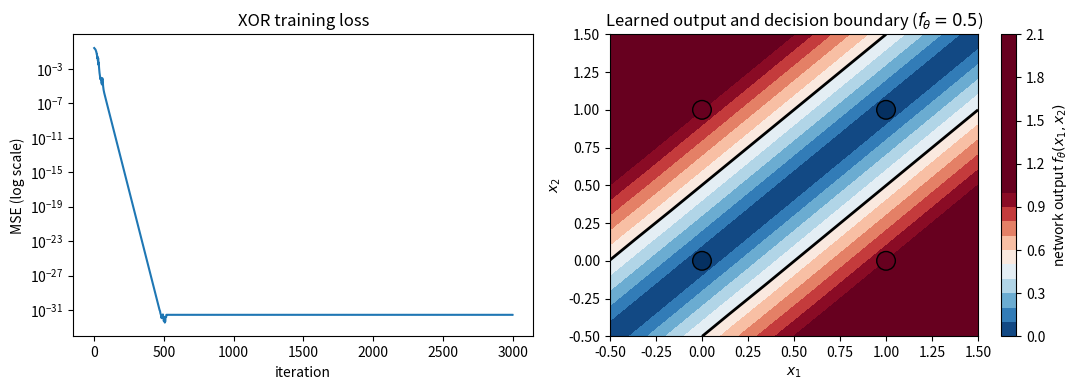
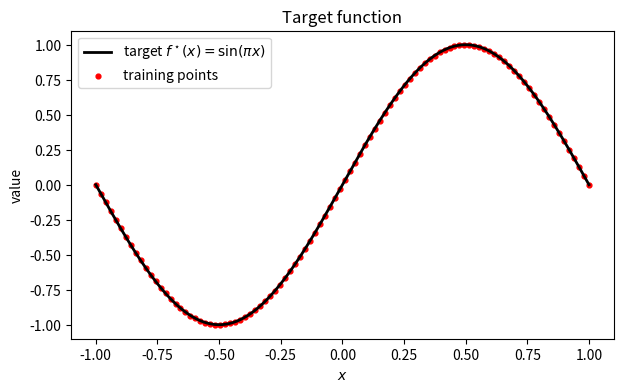
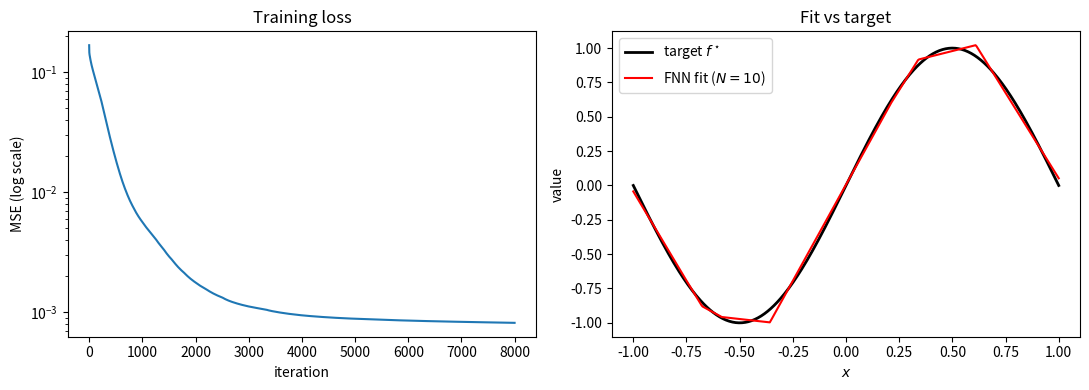

Write Python code to recreate these figures, in order.
import numpy as np
import matplotlib.pyplot as plt

np.random.seed(0)
plt.rcParams["figure.figsize"] = (7, 4)

def relu(z):
    return np.maximum(0.0, z)

def forward(X, W1, b1, W2, b2):
    # Forward pass. X has shape (n, p), W1 (N1, p), b1 (N1,), W2 (N1,), b2 (1,).
    z1 = X @ W1.T + b1                     # (n, N1)
    a1 = relu(z1)                          # (n, N1)
    yhat = a1 @ W2 + b2                    # (n,)
    return yhat, (z1, a1)

def mse(yhat, y):
    return float(np.mean((yhat - y) ** 2))

def gradients(X, y, W1, b1, W2, b2):
    # Return gradients of MSE with respect to (W1, b1, W2, b2).
    n = len(y)
    yhat, (z1, a1) = forward(X, W1, b1, W2, b2)
    err = (2.0 / n) * (yhat - y)            # (n,)

    g_W2 = a1.T @ err                       # (N1,)
    g_b2 = float(np.sum(err))
    relu_mask = (z1 > 0).astype(float)      # (n, N1)
    dL_dz1 = (err[:, None] * W2[None, :]) * relu_mask    # (n, N1)
    g_W1 = dL_dz1.T @ X                     # (N1, p)
    g_b1 = np.sum(dL_dz1, axis=0)           # (N1,)
    return g_W1, g_b1, g_W2, g_b2

def init_params(p, N1, seed, scale=1.0):
    # Initialise. For 1-D input we spread biases so each ReLU kink lies in the
    # interval [-1, 1]; for higher-dim input we use small Gaussians.
    rng = np.random.default_rng(seed)
    if p == 1:
        xi = rng.uniform(-1, 1, N1)
        W1 = rng.choice([-1.0, 1.0], size=N1)[:, None] * rng.uniform(0.5, 2.0, N1)[:, None] * scale
        b1 = (-W1[:, 0] * xi).copy()
        W2 = rng.normal(0, 1.0 / np.sqrt(N1), N1)
        b2 = np.array([0.0])
    else:
        W1 = rng.normal(0, 0.5 * scale, size=(N1, p))
        b1 = np.zeros(N1)
        W2 = rng.normal(0, 0.5 * scale / np.sqrt(N1), size=N1)
        b2 = np.array([0.0])
    return W1, b1, W2, b2

def train(X, y, N1, lr=0.05, n_iter=5000, seed=0):
    p = X.shape[1]
    W1, b1, W2, b2 = init_params(p, N1, seed)
    losses = []
    for t in range(n_iter):
        g_W1, g_b1, g_W2, g_b2 = gradients(X, y, W1, b1, W2, b2)
        W1 -= lr * g_W1
        b1 -= lr * g_b1
        W2 -= lr * g_W2
        b2 -= lr * g_b2
        losses.append(mse(forward(X, W1, b1, W2, b2)[0], y))
    return (W1, b1, W2, b2), np.array(losses)

X_xor = np.array([[0, 0], [0, 1], [1, 0], [1, 1]], dtype=float)
y_xor = np.array([0, 1, 1, 0], dtype=float)
n, p = X_xor.shape
print(f"X shape: {X_xor.shape}   ->   n = {n} samples, p = {p} features")
print("inputs:\n", X_xor)
print("labels:", y_xor)

params, losses = train(X_xor, y_xor, N1=4, lr=0.5, n_iter=3000, seed=1)
yhat, _ = forward(X_xor, *params)
print(f"final loss: {losses[-1]:.6f}")
print("predictions:", np.round(yhat, 3))
print("labels:     ", y_xor)

fig, ax = plt.subplots(1, 2, figsize=(11, 4))
ax[0].plot(losses); ax[0].set_yscale("log")
ax[0].set_xlabel("iteration"); ax[0].set_ylabel("MSE (log scale)")
ax[0].set_title("XOR training loss")

# Learned output across the input plane, with the decision boundary overlaid
xx, yy = np.meshgrid(np.linspace(-0.5, 1.5, 200), np.linspace(-0.5, 1.5, 200))
grid = np.column_stack([xx.ravel(), yy.ravel()])
preds = forward(grid, *params)[0].reshape(xx.shape)
im = ax[1].contourf(xx, yy, preds, levels=20, cmap="RdBu_r", vmin=0, vmax=1)
ax[1].contour(xx, yy, preds, levels=[0.5], colors="black", linewidths=2)
ax[1].scatter(X_xor[:, 0], X_xor[:, 1], c=y_xor, edgecolor="k", s=180, cmap="RdBu_r")
plt.colorbar(im, ax=ax[1], label=r"network output $f_\theta(x_1,x_2)$")
ax[1].set_xlabel(r"$x_1$"); ax[1].set_ylabel(r"$x_2$")
ax[1].set_title("Learned output and decision boundary ($f_\\theta = 0.5$)")
plt.tight_layout(); plt.show()

# TODO: write a helper success_rate(N1) that trains for n_seeds = 20 seeds
# with train(X_xor, y_xor, N1=N1, lr=0.5, n_iter=3000, seed=s) and returns
# (array of final losses, count of successes with final loss < 0.01).
# Then call it for N1 = 2 and N1 = 4, print success counts, and plot histograms
# of the final losses side by side. Explain what you see in a markdown cell.

def target(x):
    return np.sin(np.pi * x)

n_train = 100
x_train = np.linspace(-1, 1, n_train)
y_train = target(x_train)

x_plot = np.linspace(-1, 1, 400)
y_plot = target(x_plot)

plt.plot(x_plot, y_plot, "k-", lw=2, label=r"target $f^\star(x) = \sin(\pi x)$")
plt.scatter(x_train, y_train, s=12, color="red", label="training points")
plt.xlabel("$x$"); plt.ylabel("value")
plt.title("Target function")
plt.legend(); plt.show()

X1 = x_train[:, None]                                # shape (n, 1)
params_sin, losses_sin = train(X1, y_train, N1=10, lr=0.05, n_iter=8000, seed=2)

yhat_plot, _ = forward(x_plot[:, None], *params_sin)

fig, ax = plt.subplots(1, 2, figsize=(11, 4))
ax[0].plot(losses_sin); ax[0].set_yscale("log")
ax[0].set_xlabel("iteration"); ax[0].set_ylabel("MSE (log scale)")
ax[0].set_title("Training loss")

ax[1].plot(x_plot, y_plot,    "k-", lw=2,   label=r"target $f^\star$")
ax[1].plot(x_plot, yhat_plot, "r-", lw=1.5, label=f"FNN fit ($N=10$)")
ax[1].set_xlabel("$x$"); ax[1].set_ylabel("value")
ax[1].set_title("Fit vs target")
ax[1].legend()
plt.tight_layout(); plt.show()

# TODO: from the trained params (W1, b1, W2, b2) of Section 2.2:
#   1. Compute each individual contribution alpha_i * ReLU(w_i x + b_i) on x_plot.
#   2. Plot the target f* (black), the FNN fit (red), and the N individual
#      contributions (thin coloured curves) on the same axes.
#   3. Print the slope-change points x_i* = -b_i / w_i.
# Then write a one- or two-sentence comment in a markdown cell describing what
# each ReLU is "responsible" for.
